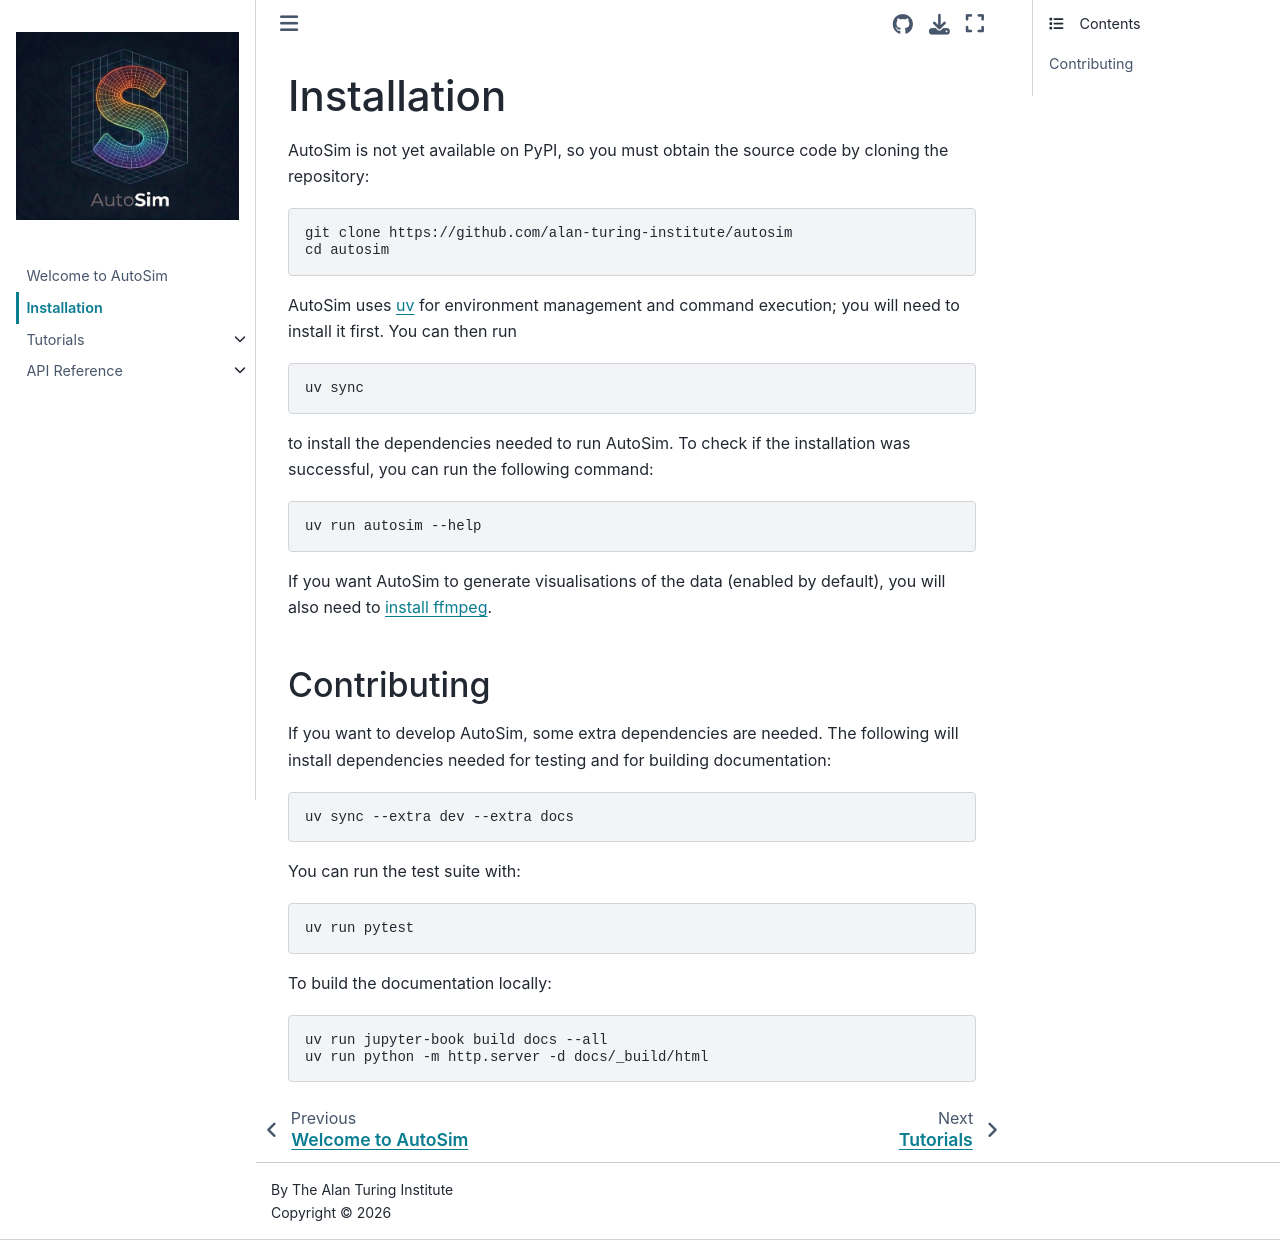

repository: alan-turing-institute/autosim · page: installation.html · generator: jekyll

# Installation

AutoSim is not yet available on PyPI, so you must obtain the source code by cloning the repository:

```bash
git clone https://github.com/alan-turing-institute/autosim
cd autosim
```

AutoSim uses [uv](https://docs.astral.sh/uv/) for environment management and
command execution; you will need to install it first.
You can then run

```bash
uv sync
```

to install the dependencies needed to run AutoSim.
To check if the installation was successful, you can run the following command:

```bash
uv run autosim --help
```

If you want AutoSim to generate visualisations of the data (enabled by default), you will also need to [install ffmpeg](https://ffmpeg.org/).

## Contributing

If you want to develop AutoSim, some extra dependencies are needed.
The following will install dependencies needed for testing and for building documentation:

```bash
uv sync --extra dev --extra docs
```

You can run the test suite with:

```bash
uv run pytest
```

To build the documentation locally:

```bash
uv run jupyter-book build docs --all
uv run python -m http.server -d docs/_build/html
```
